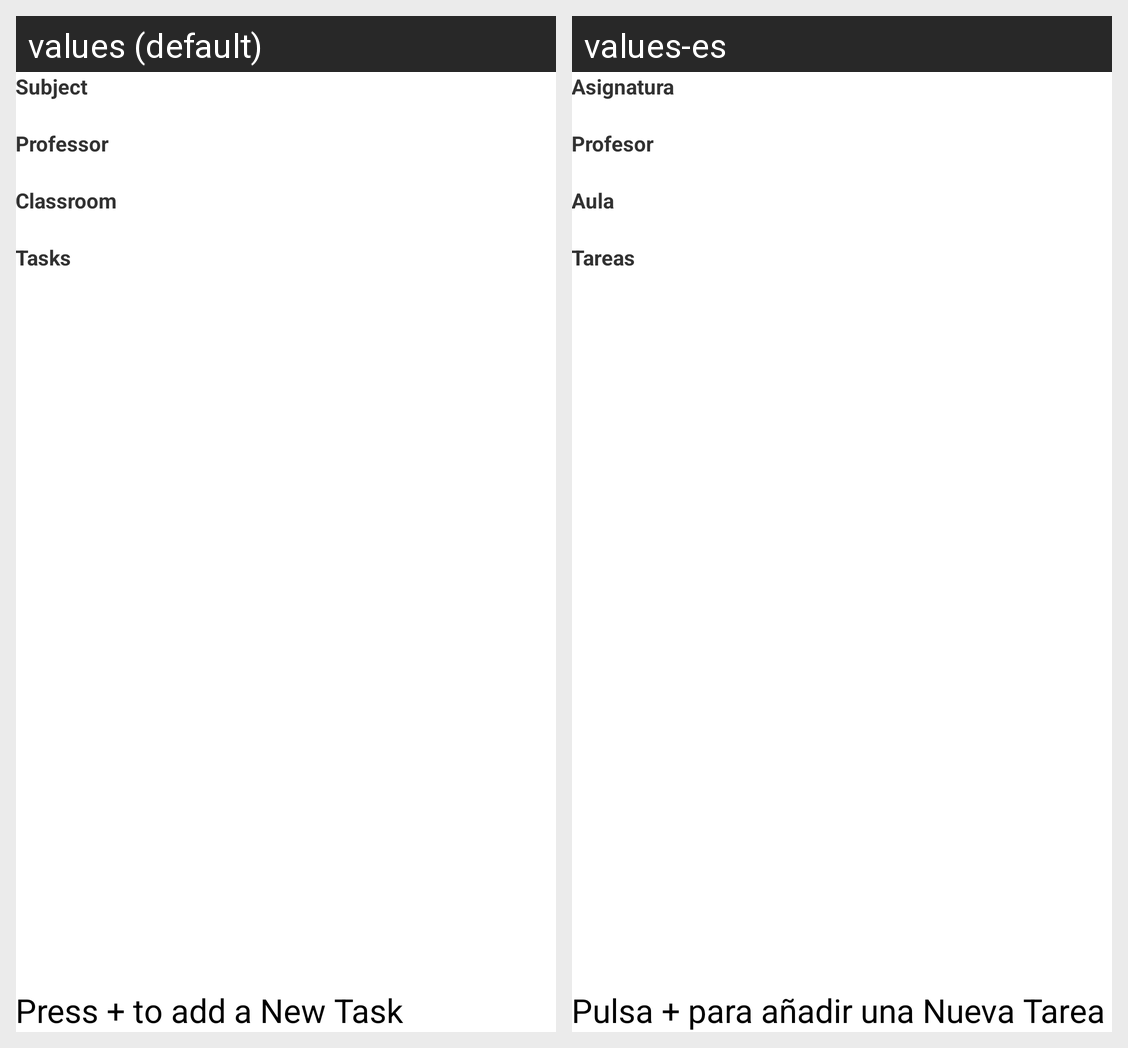

Translations of the strings shown on this Android screen, per locale in the grid:
Android screen res/layout/activity_subject.xml rendered under 2 locales, left to right: values (default), values-es. Device: Nexus 5 (rendered at 1080×1920; each locale shown at half size, 540×960, under a caption strip naming it); theme AppTheme.
Strings drawn on this screen, with the default value and each locale's value (text and hints the layout hard-codes, and strings that could not be matched under every locale, appear in the picture but are not listed):

subject
  values: Subject
  values-es: Asignatura

professor
  values: Professor
  values-es: Profesor

classroom
  values: Classroom
  values-es: Aula

tasks
  values: Tasks
  values-es: Tareas

no_task
  values: Press + to add a New Task
  values-es: Pulsa + para añadir una Nueva Tarea
